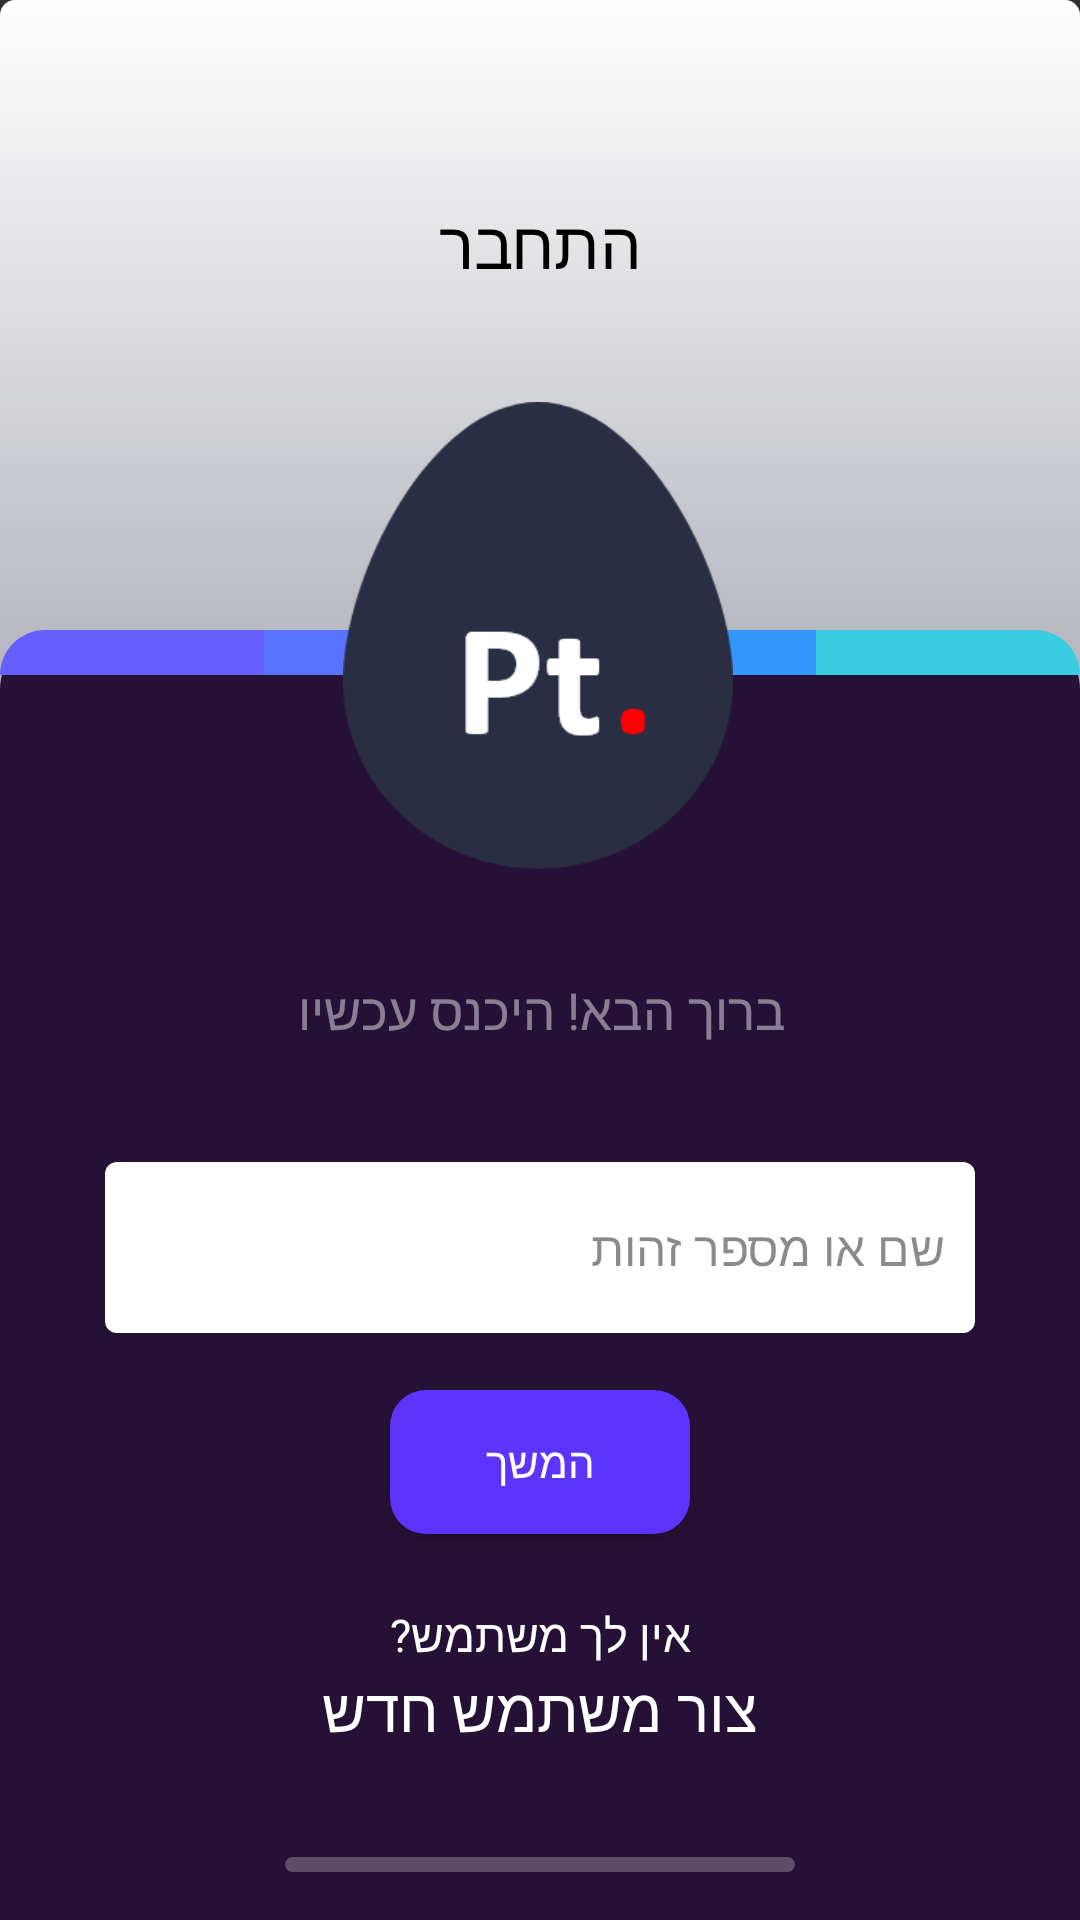

Produce the Android XML layout that renders to this screen, including the resource entries it uses.
<!-- AndroidManifest.xml: application theme Theme.AppCompat.NoActionBar -->
<!-- res/layout/activity_login__v02.xml -->
<?xml version="1.0" encoding="utf-8"?>
<android.support.constraint.ConstraintLayout xmlns:android="http://schemas.android.com/apk/res/android"
    xmlns:app="http://schemas.android.com/apk/res-auto"
    xmlns:tools="http://schemas.android.com/tools"
    android:layout_width="match_parent"
    android:layout_height="match_parent"
    android:background="@drawable/gradient"
    tools:context=".Login_V02">


    <Button
        android:id="@+id/button6"
        android:layout_width="match_parent"
        android:layout_height="0dp"
        android:layout_marginTop="210dp"
        android:background="@drawable/roundedbackground"
        android:enabled="false"
        app:layout_constraintBottom_toBottomOf="parent"
        app:layout_constraintEnd_toEndOf="parent"
        app:layout_constraintHorizontal_bias="1.0"
        app:layout_constraintStart_toStartOf="parent"
        app:layout_constraintTop_toTopOf="parent"
        app:layout_constraintVertical_bias="0.0" />

    <Button
        android:id="@+id/cont_but"
        android:layout_width="100dp"
        android:layout_height="wrap_content"
        android:layout_marginEnd="8dp"
        android:layout_marginStart="8dp"
        android:layout_marginTop="19dp"
        android:background="@drawable/roundedbutton"
        android:fontFamily="@font/calibri_b_f"
        android:gravity="center"
        android:text="המשך"
        android:textColor="#ffffff"
        app:layout_constraintEnd_toEndOf="parent"
        app:layout_constraintStart_toStartOf="parent"
        app:layout_constraintTop_toBottomOf="@+id/editText" />

    <Button
        android:id="@+id/button"
        android:layout_width="0dp"
        android:layout_height="wrap_content"
        android:layout_marginTop="57dp"
        android:background="#00000000"
        android:fontFamily="@font/calibri_b_f"
        android:text="התחבר"
        android:textColor="#000000"
        android:textSize="22sp"
        app:layout_constraintEnd_toEndOf="parent"
        app:layout_constraintStart_toStartOf="parent"
        app:layout_constraintTop_toTopOf="parent" />

    <Button
        android:id="@+id/button2"
        android:layout_width="wrap_content"
        android:layout_height="15dp"
        android:background="@drawable/rounded_for_thingy"
        android:enabled="false"
        android:elevation="1dp"
        app:layout_constraintStart_toStartOf="parent"
        app:layout_constraintTop_toTopOf="@+id/button6" />

    <Button
        android:id="@+id/button7"
        android:layout_width="0dp"
        android:layout_height="15dp"
        android:background="#5773FF"
        android:elevation="1dp"
        app:layout_constraintEnd_toStartOf="@+id/button8"
        android:enabled="false"
        app:layout_constraintStart_toEndOf="@+id/button2"
        app:layout_constraintTop_toTopOf="@+id/button6" />

    <Button
        android:id="@+id/button8"
        android:layout_width="107dp"
        android:layout_height="15dp"
        android:background="#3497FD"
        android:enabled="false"
        android:elevation="1dp"
        app:layout_constraintEnd_toStartOf="@+id/button9"
        app:layout_constraintTop_toTopOf="@+id/button6" />

    <Button
        android:id="@+id/button9"
        android:layout_width="wrap_content"
        android:layout_height="15dp"
        android:enabled="false"
        android:background="@drawable/rounded_for_thingy_right"
        android:elevation="1dp"
        app:layout_constraintEnd_toEndOf="parent"
        app:layout_constraintTop_toTopOf="@+id/button6" />

    <TextView
        android:id="@+id/textView11"
        android:layout_width="wrap_content"
        android:layout_height="wrap_content"
        android:layout_marginEnd="8dp"
        android:layout_marginStart="8dp"
        android:layout_marginTop="100dp"
        android:background="#00ffffff"
        android:elevation="2dp"
        android:fontFamily="@font/calibri_b_f"
        android:gravity="center"
        android:text="ברוך הבא! היכנס עכשיו"
        android:textAlignment="center"
        android:textColor="#75ffffff"
        android:textSize="17sp"
        app:layout_constraintEnd_toEndOf="parent"
        app:layout_constraintHorizontal_bias="0.502"
        app:layout_constraintStart_toStartOf="parent"
        app:layout_constraintTop_toBottomOf="@+id/button8" />

    <EditText
        android:id="@+id/editText"
        android:layout_width="0dp"
        android:layout_height="57dp"
        android:layout_marginEnd="35dp"
        android:layout_marginStart="35dp"
        android:layout_marginTop="39dp"
        android:background="@drawable/rounded_for_plain_text_white_bg"
        android:ems="10"
        android:selectAllOnFocus="true"
        android:gravity="center"
        android:inputType="textPersonName"
        android:paddingRight="10dp"
        android:text="שם או מספר זהות"
        android:paddingLeft="10dp"
        android:textAlignment="textStart"
        android:textColor="#75000000"
        android:textSize="16sp"
        app:layout_constraintEnd_toEndOf="parent"
        app:layout_constraintHorizontal_bias="0.0"
        app:layout_constraintStart_toStartOf="parent"
        app:layout_constraintTop_toBottomOf="@+id/textView11" />

    <TextView
        android:id="@+id/textView12"
        android:layout_width="wrap_content"
        android:layout_height="wrap_content"
        android:layout_marginBottom="85dp"
        android:layout_marginEnd="8dp"
        android:layout_marginStart="8dp"
        android:fontFamily="@font/calibri_b_f"
        android:gravity="center"
        android:text="אין לך משתמש?"
        android:textAlignment="center"
        android:textColor="#ffffff"
        android:textSize="15dp"
        app:layout_constraintBottom_toBottomOf="parent"
        app:layout_constraintEnd_toEndOf="parent"
        app:layout_constraintStart_toStartOf="parent" />

    <Button
        android:id="@+id/register_p2"
        android:layout_width="wrap_content"
        android:layout_height="wrap_content"
        android:layout_marginEnd="8dp"
        android:layout_marginStart="8dp"
        android:layout_marginTop="11dp"
        android:background="#00ffffff"
        android:fontFamily="@font/calibri_b_f"
        android:gravity="center"
        android:text="צור משתמש חדש"
        android:textAlignment="center"
        android:textColor="#ffffff"
        android:textSize="20dp"
        app:layout_constraintEnd_toEndOf="parent"
        app:layout_constraintStart_toStartOf="parent"
        app:layout_constraintTop_toTopOf="@+id/textView12" />

    <Button
        android:id="@+id/button13"
        android:layout_width="0dp"
        android:layout_height="5dp"
        android:layout_marginBottom="16dp"
        android:layout_marginEnd="95dp"
        android:layout_marginStart="95dp"
        android:background="@drawable/rounded_bottom"
        app:layout_constraintBottom_toBottomOf="parent"
        app:layout_constraintEnd_toEndOf="parent"
        app:layout_constraintStart_toStartOf="parent" />

    <Button
        android:id="@+id/EasterEgg"
        android:layout_width="130dp"
        android:layout_height="156dp"
        android:layout_marginEnd="8dp"
        android:layout_marginStart="8dp"
        android:layout_marginTop="77dp"
        android:background="@drawable/dark_gooder_eggier"
        android:elevation="2dp"
        app:layout_constraintEnd_toEndOf="parent"
        app:layout_constraintHorizontal_bias="0.497"
        app:layout_constraintStart_toStartOf="parent"
        app:layout_constraintTop_toTopOf="@+id/button" />


</android.support.constraint.ConstraintLayout>
<!-- resources referenced by this layout -->
<resources>
  <!-- drawable dark_gooder_eggier: png bitmap (drawable-v24, 9516 bytes) -->
  <!-- drawable gradient (drawable) -->
  <?xml version="1.0" encoding="utf-8"?>
  <shape xmlns:android="http://schemas.android.com/apk/res/android">
      <gradient
          android:startColor="#2a2e43"
          android:endColor="#ffffff"
          android:angle="90"
          />
      <corners android:radius="5dp" />
  </shape>
  <!-- drawable rounded_bottom (drawable) -->
  <?xml version="1.0" encoding="utf-8"?>
  <shape xmlns:android="http://schemas.android.com/apk/res/android">
      android:shape="rectangle">
      <solid android:color="#40ffffff" />
      <corners android:bottomRightRadius="1000dp"
          android:bottomLeftRadius="1000dp"
          android:topRightRadius="1000dp"
          android:topLeftRadius="1000dp"
          />
  </shape>
  <!-- drawable rounded_for_plain_text_white_bg (drawable) -->
  <?xml version="1.0" encoding="utf-8"?>
  <shape xmlns:android="http://schemas.android.com/apk/res/android">
      android:shape="rectangle">
      <solid android:color="#ffffff" />
      <corners android:bottomRightRadius="4dp"
          android:bottomLeftRadius="4dp"
          android:topRightRadius="4dp"
          android:topLeftRadius="4dp"
          />
  </shape>
  <!-- drawable rounded_for_thingy (drawable) -->
  <?xml version="1.0" encoding="utf-8"?>
  <shape xmlns:android="http://schemas.android.com/apk/res/android">
      android:shape="rectangle">
      <solid android:color="#665eff" />
      <corners android:bottomRightRadius="0dp"
          android:bottomLeftRadius="0dp"
          android:topRightRadius="0dp"
          android:topLeftRadius="20dp"
          />
  </shape>
  <!-- drawable rounded_for_thingy_right (drawable) -->
  <?xml version="1.0" encoding="utf-8"?>
  <shape xmlns:android="http://schemas.android.com/apk/res/android">
      android:shape="rectangle">
      <solid android:color="#3acce1" />
      <corners android:bottomRightRadius="0dp"
          android:bottomLeftRadius="0dp"
          android:topRightRadius="20dp"
          android:topLeftRadius="0dp"
          />
  </shape>
  <!-- drawable roundedbackground (drawable) -->
  <?xml version="1.0" encoding="utf-8"?>
  <shape xmlns:android="http://schemas.android.com/apk/res/android">
      android:shape="rectangle">
      <solid android:color="#261136" />
      <corners android:bottomRightRadius="0dp"
          android:bottomLeftRadius="0dp"
          android:topRightRadius="20dp"
          android:topLeftRadius="20dp"
          />
  </shape>
  <!-- drawable roundedbutton (drawable) -->
  <?xml version="1.0" encoding="utf-8"?>
  <shape xmlns:android="http://schemas.android.com/apk/res/android">
      android:shape="rectangle">
      <solid android:color="#5C34FE" />
      <corners android:bottomRightRadius="12dp"
          android:bottomLeftRadius="12dp"
          android:topRightRadius="12dp"
          android:topLeftRadius="12dp"
          />
  </shape>
</resources>
